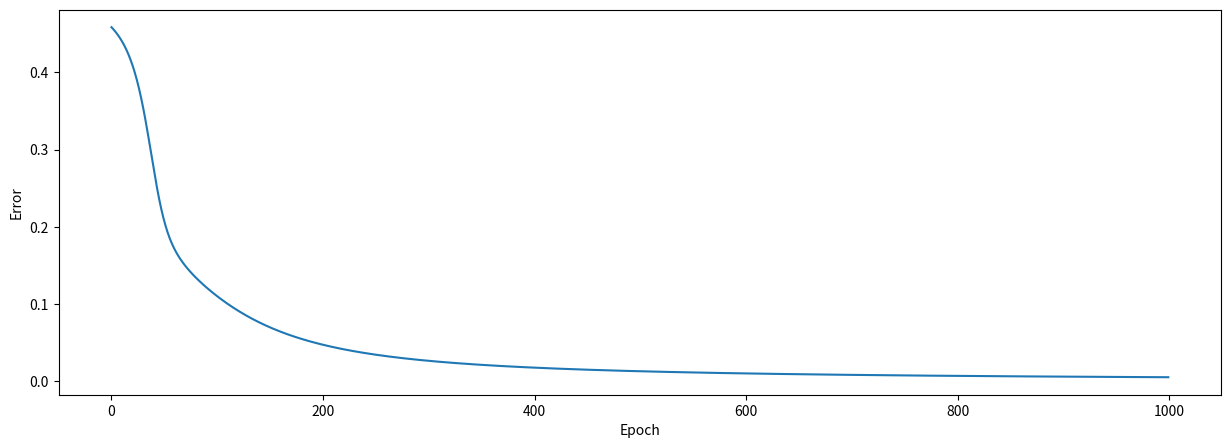

Python code for this plot:
# -*- coding: utf-8 -*-
"""
Created on Sat Oct  3 00:26:31 2020

@author: Dana Feldman
"""
import numpy as np
import matplotlib.pyplot as plt 

'''
    Dana Feldman
    YB4
    This neural network predicts if a given person is a male or a female.
    Males and females have 2 features: height and weight
    Each person is represented by a row in the inputs array
    The outputs:
    male = 0
    female = 1
    
'''

#data
inputs = np.array([
[-2, -1],  # Alice
[25, 6],   # Bob
[17, 4],   # Charlie
[-15, -6], # Diana
])
    
outputs = np.array([
[1], # Alice
[0], # Bob
[0], # Charlie
[1], # Diana
])


def sigmoid(x):    
    """
    Activation Function
    input: x value
    output: sigmoind(x) value
    """
    return 1 / (1 + np.exp(-x))



def sigmoid_derivative(x):
    """
    derivative of sigmoid activation function
    input: x value
    output: sigmoid_derivative(x) = x*(x-1)
    """
    return x * (1 - x)


class NeuralNetwork:
    def __init__(self, inputs, outputs):
        '''initialize variables in class'''
       #weights used when passing forward from the input layer to the hidden layer
        self.weights_i_to_h = 2 * np.random.random((len(inputs[1,:]), 2)) - 1
       #neurons of the hidden layer
        self.hidden=np.random.random((len(inputs),len(self.weights_i_to_h[1,:])))
       #weights used when passing forward from the hidden layer to the output layer
        self.weights_h_to_o=2 * np.random.random((len(self.hidden[1,:]), 1)) - 1
        #bias used when passing forward from the input layer to the hidden layer
        self.bias_i_to_h=2 * np.random.random((1, len(self.hidden[1,:]))) - 1
        #bias used when passing forward from the hidden layer to the output layer
        self.bias_h_to_o=np.random.random((1,1))
        #list to keep track of error history for the graph
        self.error_history = []
        #list to keep track of epoch for the graph
        self.epoch_list = []
    
    
    def train(self,inputs,outputs,epochs=1000):
        '''
        inputs: array of variables, array of the outputs that match the inputs
        
        this function controls the training process of the neural network.
        the functions calls the feed forward and back propagation functions
        and passes them the correct variables
        '''
        for epoch in range(epochs):
            #forward pass
            self.hidden=self.feed_forward(inputs, self.weights_i_to_h,self.bias_i_to_h)
            #result of the forward pass:
            output=self.feed_forward(self.hidden,self.weights_h_to_o,self.bias_h_to_o)
            
            #back propagation
            self.backpropagation(inputs,outputs, output)
            self.epoch_list.append(epoch) #keep track of epochs
            
            
        
    
    def feed_forward(self,inputs_forward,weights_forward,bias_forward):
        '''
        inputs:array of variables, array of weights, array of bias
        output: array of values after doing a forward pass in one layer:
                the variables array is multiplyed by the weights array (dot product)
                then the bias is added
                the result is passed through the sidmoid activation function
        '''
        return (sigmoid(np.dot(inputs_forward, weights_forward)+bias_forward))
     
        
    
        
    def backpropagation(self,inputs,outputs,pred_output,lr=0.1):
        '''
        inputs:array of variables, array of outputs that match the inputs,
                array of outputs that the neural network predicted
        this function uses gradient descent in order to minimize the error 
        the function updates the weights and the biases to minimize the error 
        '''
        #updating the hidden-to-output-layer weights and bias (weights_h_to_o and bias_h_to_o)
        output_layer_error  = outputs - pred_output #output error        
        self.error_history.append(((output_layer_error) ** 2).mean())#keep track of error
        #calculating the impact of each weight on the error(delta) by using the chain rule and derivatives
        output_layer_delta = output_layer_error * sigmoid_derivative(pred_output) #hidden-to-output-layer weights delta 
        self.weights_h_to_o += lr * np.dot(self.hidden.T, output_layer_delta)#updating weights
       #output layer bias
        output_layer_bias_delta=np.sum(output_layer_delta,axis=0,keepdims=True)#output layer bias delta
        self.bias_h_to_o+=lr*output_layer_bias_delta#updating bias
        
                          
        #updating the inputs-to-hidden-layer weights and bias (weights_i_to_h and bias_i_to_h)
        hidden_layer_error=np.dot(output_layer_delta ,self.weights_h_to_o.T)#hidden layer error  
         #calculating the impact of each weight on the error(delta) by using the chain rule and derivatives
        hidden_layer_delta= hidden_layer_error * sigmoid_derivative(self.hidden)#inputs-to-hidden-layer weights delta
        self.weights_i_to_h+=lr * np.dot(inputs.T,hidden_layer_delta)#updating weights
        #hidden layer bias
        hidden_layer_bias_delta=np.sum(hidden_layer_delta,axis=0,keepdims=True)#hidden layer bias delta
        self.bias_i_to_h+=lr*hidden_layer_bias_delta#updating bias
        
    
    def test(self,test_inputs):
        '''
        inputs:list of variables
        output: list with one variable that represents male or female
                the variable is between 0 and 1 (can't be 0 or 1)
                0 is male
                1 is female
                
        '''
        result=self.feed_forward(test_inputs,self.weights_i_to_h,self.bias_i_to_h)
        return self.feed_forward(result,self.weights_h_to_o,self.bias_h_to_o)
    




def main():
    
    #create neural network
    NN = NeuralNetwork(inputs, outputs)
    # train neural network
    NN.train(inputs,outputs)
    
    #print(NN.test([1,10]))
    
    
    #making the loss/epoch graph
    plt.figure(figsize=(15,5))
    plt.plot(NN.epoch_list, NN.error_history)
    plt.xlabel('Epoch')
    plt.ylabel('Error')
    plt.show() 


    
    
    
    
if __name__ == '__main__':
    main()